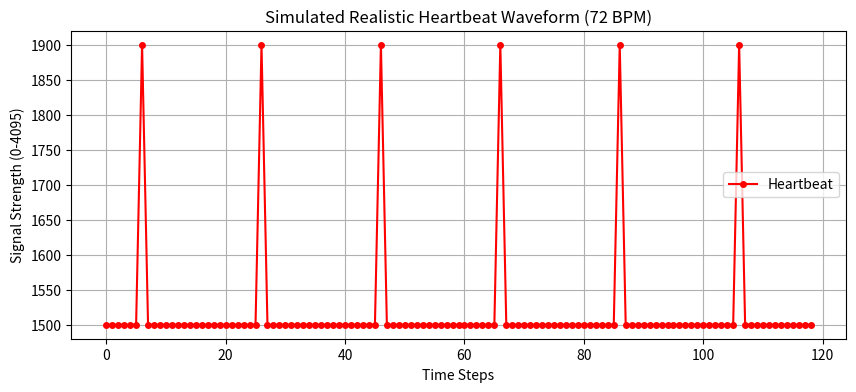

This figure's Python source:
import numpy as np
import matplotlib.pyplot as plt
from datetime import datetime, timedelta

def generate_real_heartbeat_wave(bpm=72, duration=5):
    """
    Generates a realistic heartbeat waveform (P, QRS, T waves) with values between 0-4095.

    :param bpm: Beats per minute (default: 72)
    :param duration: Duration in seconds for which data should be generated.
    :return: Dictionary of {timestamp: value}.
    """
    beat_interval = 60 / bpm  # Time in seconds per beat
    samples_per_beat = 20  # More than 10 samples per beat
    time_step = beat_interval / samples_per_beat  # Interval per sample

    start_time = datetime.now()
    time_points = []
    values = []

    # Baseline (average signal level)
    baseline = 1500  

    for i in range(int(duration / time_step)):
        timestamp = start_time + timedelta(seconds=i * time_step)
        time_points.append(timestamp.strftime('%Y-%m-%d %H:%M:%S.%f')[:-3])  # Format to milliseconds

        # Normalize time within one heartbeat cycle
        t = (i % samples_per_beat) / samples_per_beat
        
        # Constructing a realistic ECG-like waveform (no negative values)
        if 0.05 < t < 0.10:  # Small P wave (pre-peak)
            heartbeat_value = baseline + 200 * (1 - ((t - 0.075) / 0.025) ** 2)
        elif 0.15 < t < 0.20:  # Sharp QRS complex (high spike)
            heartbeat_value = baseline + 2000 * np.exp(-((t - 0.175) / 0.01) ** 2)
        elif 0.25 < t < 0.35:  # T wave (post-peak bump)
            heartbeat_value = baseline + 400 * (1 - ((t - 0.30) / 0.05) ** 2)
        else:  # Baseline (steady level)
            heartbeat_value = baseline

        heartbeat_value = max(0, min(4095, int(heartbeat_value)))  # Ensure within 0-4095
        values.append(heartbeat_value)

    # Convert timestamps to numerical values for plotting
    x_ticks = np.arange(len(values))

    # Plotting
    plt.figure(figsize=(10, 4))
    plt.plot(x_ticks, values, marker='o', linestyle='-', color='r', markersize=4, label="Heartbeat")
    plt.xlabel("Time Steps")
    plt.ylabel("Signal Strength (0-4095)")
    plt.title(f"Simulated Realistic Heartbeat Waveform ({bpm} BPM)")
    plt.legend()
    plt.grid(True)
    plt.show()

    return dict(zip(time_points, values))

# Generate and visualize realistic heartbeat data
heartbeat_data = generate_real_heartbeat_wave(72, 5)
